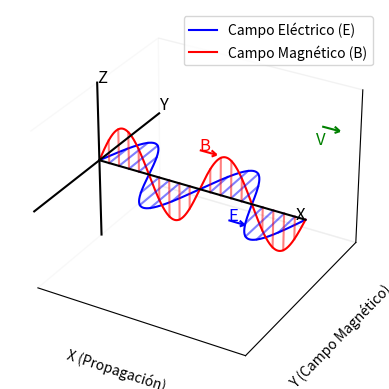

Reproduce this figure in Python.
import numpy as np
import matplotlib.pyplot as plt
from matplotlib.animation import FuncAnimation
from mpl_toolkits.mplot3d import Axes3D

# Parámetros iniciales de la onda
amplitud_E = 1
frecuencia_E = 1
amplitud_B = 1
frecuencia_B = 1

# Crear la figura y los ejes 3D
fig = plt.figure(facecolor='white')
ax = fig.add_subplot(111, projection='3d', facecolor='white')

# Crear los datos iniciales de la onda
x = np.linspace(0, 4 * np.pi, 1000)
z = np.zeros_like(x)
X = np.linspace(0, 4 * np.pi, 1000)
Y_E = amplitud_E * np.sin(frecuencia_E * X)
Y_B = amplitud_B * np.sin(frecuencia_B * X)

# Crear las líneas de las ondas E y B
line_E, = ax.plot(X, Y_E, z, label='Campo Eléctrico (E)', color='b')
line_B, = ax.plot(X, z, Y_B, label='Campo Magnético (B)', color='r')

# Crear líneas de relleno
fill_lines_E = [ax.plot([X[i], X[i]], [0, Y_E[i]], [0, 0], color='b', alpha=0.5)[0] for i in range(0, len(X), 50)]
fill_lines_B = [ax.plot([X[i], X[i]], [0, 0], [0, Y_B[i]], color='r', alpha=0.5)[0] for i in range(0, len(X), 50)]

# Configurar los límites de los ejes y la orientación
ax.set_xlim(0, 4 * np.pi)
ax.set_ylim(-2, 2)
ax.set_zlim(-2, 2)
ax.set_xlabel('X (Propagación)', color='black')
ax.set_ylabel('Y (Campo Magnético)', color='black')
ax.set_zlabel('Z (Campo Eléctrico)', color='black')
ax.view_init(elev=30, azim=-60)  # Ajustar la vista para que los ejes se orienten correctamente

# Eliminar la cuadrícula y las etiquetas de los ejes
ax.grid(False)
ax.set_xticks([])
ax.set_yticks([])
ax.set_zticks([])
ax.xaxis.pane.fill = False
ax.yaxis.pane.fill = False
ax.zaxis.pane.fill = False
ax.xaxis.line.set_color('black')
ax.yaxis.line.set_color('black')
ax.zaxis.line.set_color('black')

# Añadir las líneas de los ejes manualmente para asegurar visibilidad
ax.plot([0, 4 * np.pi], [0, 0], [0, 0], color='black')  # Eje X
ax.plot([0, 0], [-2, 2], [0, 0], color='black')  # Eje Y
ax.plot([0, 0], [0, 0], [-2, 2], color='black')  # Eje Z

# Añadir nomenclatura a los ejes
ax.text(4 * np.pi, 0, 0, 'X', color='black', fontsize=12, ha='right')
ax.text(0, 2, 0, 'Y', color='black', fontsize=12, va='bottom')
ax.text(0, 0, 2, 'Z', color='black', fontsize=12, ha='left')


# Añadir vectores sobre las ondas y etiquetas B y E 
# Vector sobre la onda roja (Campo Magnético B) 
ax.text(2 * np.pi, 0, amplitud_B, 'B', color='red', fontsize=12, ha='left') 
ax.quiver(2 * np.pi, 0, amplitud_B, 1, 0, 0, color='red', pivot='tail', length=1, normalize=True) 

# Vector sobre la onda azul (Campo Eléctrico E) 
ax.text(2 * np.pi, amplitud_E, -1.5, 'E', color='blue', fontsize=12, ha='left')
ax.quiver(2 * np.pi, amplitud_E, -1.5, 1, 0, 0, color='blue', pivot='tail', length=1, normalize=True) 

# Añadir un vector que indique la dirección de propagación  (inicio_x, inicio_y, inicio_z, dir_x, dir_y, dir_z)
ax.quiver(4 * np.pi, 0.5, 2 , 1, 0, 0, color='green', pivot='tail', length=1, normalize=True)
ax.text(4 * np.pi + 1, 0, 2, 'V', color='green', fontsize=12, ha='right')

# Añadir leyenda
ax.legend()

# Función para actualizar los datos de la onda
def update(val):
    global amplitud_E, frecuencia_E, amplitud_B, frecuencia_B
    Y_E = amplitud_E * np.sin(frecuencia_E * X + val / 10.0)
    Y_B = amplitud_B * np.sin(frecuencia_B * X + val / 10.0)

    line_E.set_data(X, Y_E)
    line_B.set_data(X, Y_B)
    line_E.set_3d_properties(np.zeros_like(X), 'z')
    line_B.set_3d_properties(np.zeros_like(X), 'y')
    
    for i, line in enumerate(fill_lines_E):
        idx = i * 50
        line.set_data([X[idx], X[idx]], [0, Y_E[idx]])
        line.set_3d_properties([0, 0])
    
    for i, line in enumerate(fill_lines_B):
        idx = i * 50
        line.set_data([X[idx], X[idx]], [0, 0])
        line.set_3d_properties([0, Y_B[idx]])

    fig.canvas.draw_idle()

# Función para animar la onda
def animate(i):
    update(i)
    return line_E, line_B, *fill_lines_E, *fill_lines_B

# Crear la animación
anim = FuncAnimation(fig, animate, frames=200, interval=20)

plt.show()

# faltan:
# botones interactivos: modificar frecuencia, amplitud y calcular longitud de onda.
